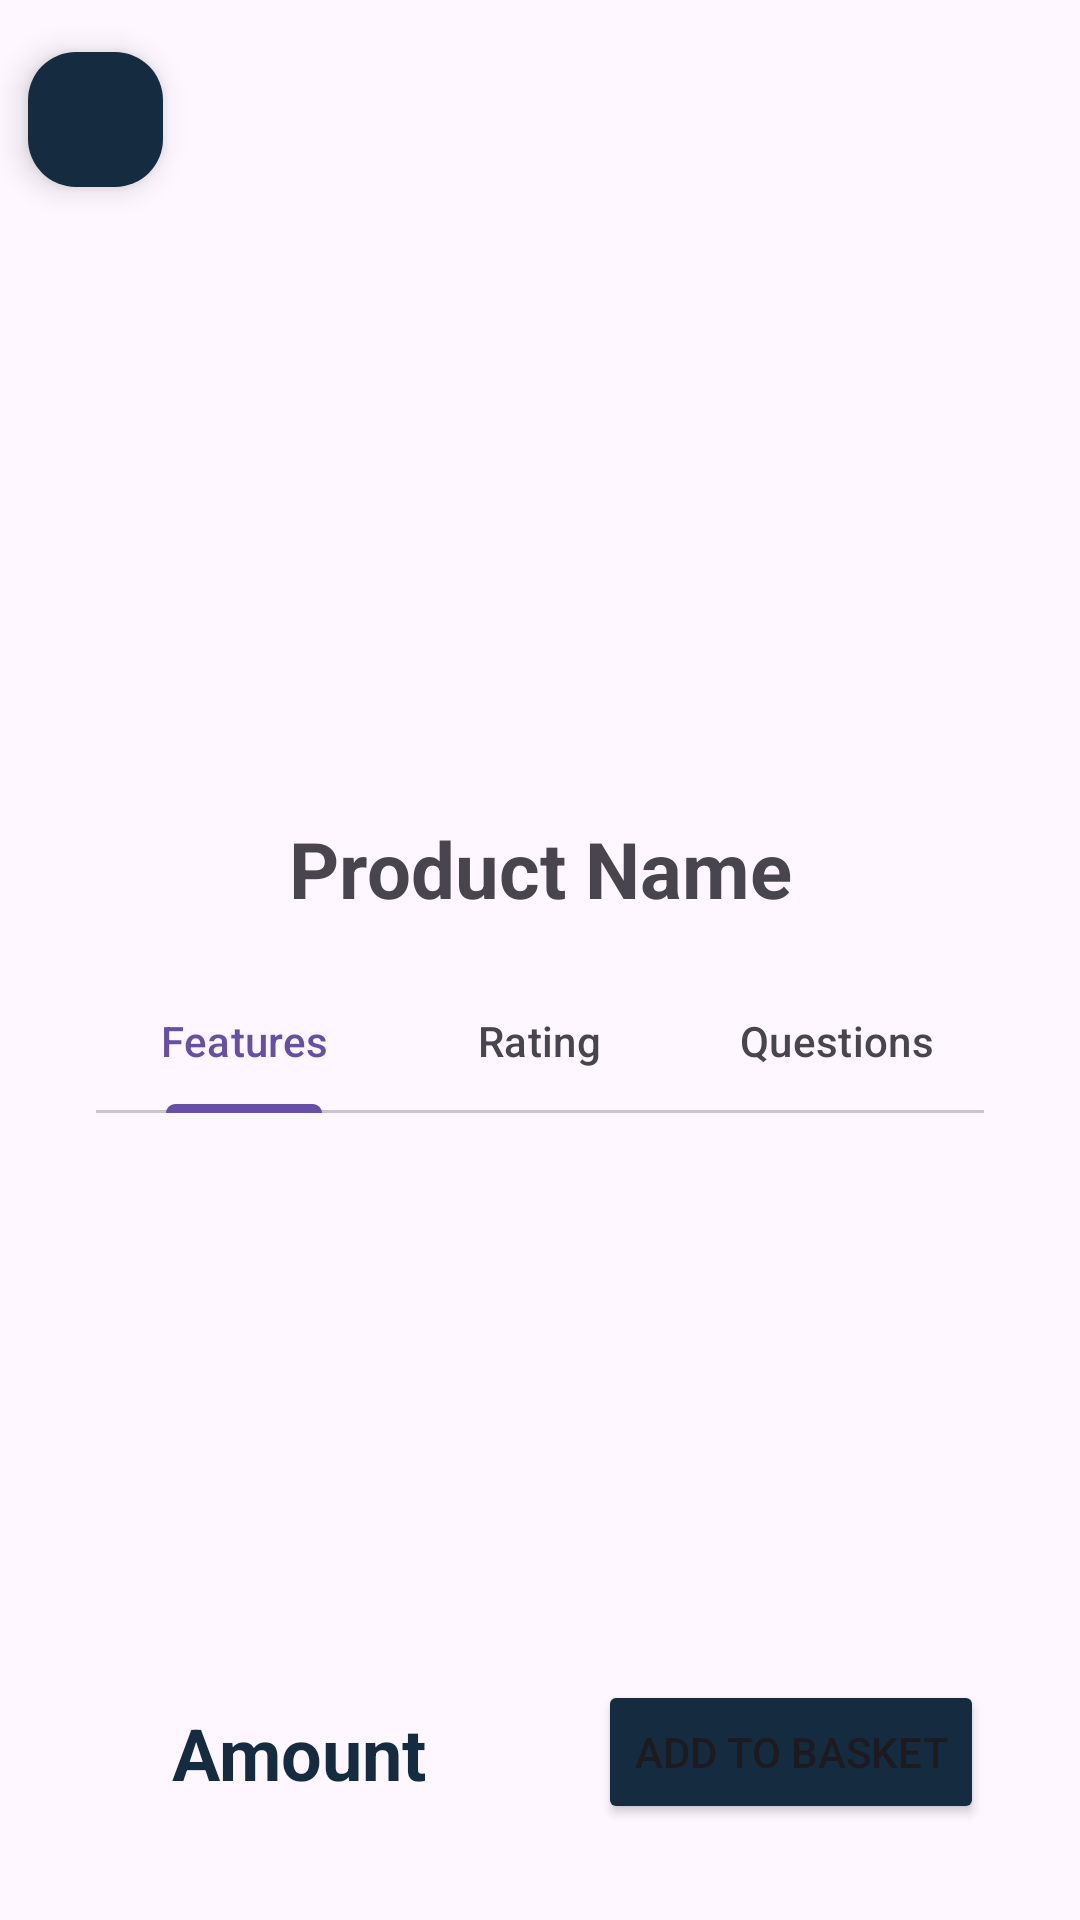

Android layout source for this screen:
<!-- AndroidManifest.xml: application theme Theme.LibraryProject -->
<!-- res/layout/fragment_product_detail.xml -->
<?xml version="1.0" encoding="utf-8"?>
<androidx.constraintlayout.widget.ConstraintLayout xmlns:android="http://schemas.android.com/apk/res/android"
    xmlns:app="http://schemas.android.com/apk/res-auto"
    xmlns:tools="http://schemas.android.com/tools"
    android:layout_width="match_parent"
    android:layout_height="match_parent"
    app:circularflow_defaultRadius="@dimen/material_emphasis_medium"
    tools:context=".ui.view.product.ProductDetailFragment">

    <androidx.constraintlayout.widget.Guideline
        android:id="@+id/guideline2"
        android:layout_width="wrap_content"
        android:layout_height="wrap_content"
        android:orientation="horizontal"
        app:layout_constraintGuide_percent="0.4" />

    <com.google.android.material.floatingactionbutton.FloatingActionButton
        android:id="@+id/fabProductDetail"
        android:layout_width="wrap_content"
        android:layout_height="wrap_content"
        android:layout_marginStart="8dp"
        android:layout_marginTop="16dp"
        android:clickable="true"
        android:focusable="true"
        android:src="@drawable/arrow_left_icon"
        app:backgroundTint="@color/app_theme"
        app:fabCustomSize="45dp"
        app:layout_constraintStart_toStartOf="parent"
        app:layout_constraintTop_toTopOf="parent"
        app:tint="@color/app_theme_light">

    </com.google.android.material.floatingactionbutton.FloatingActionButton>

    <ImageView
        android:id="@+id/ivProductDetail"
        android:layout_width="0dp"
        android:layout_height="0dp"
        android:layout_marginStart="8dp"
        android:layout_marginTop="10dp"
        android:layout_marginEnd="60dp"
        app:layout_constraintBottom_toTopOf="@+id/guideline2"
        app:layout_constraintEnd_toEndOf="parent"
        app:layout_constraintStart_toEndOf="@+id/fabProductDetail"
        app:layout_constraintTop_toTopOf="parent"
        app:layout_constraintVertical_bias="0.0"
        tools:src="@tools:sample/avatars" />

    <com.google.android.material.card.MaterialCardView
        android:id="@+id/cardView"
        style="@style/product_detail_card_view"
        android:layout_width="wrap_content"
        android:layout_height="wrap_content"
        android:layout_marginTop="60dp"
        app:checkedIconTint="@color/app_theme"
        app:layout_constraintEnd_toEndOf="parent"
        app:layout_constraintHorizontal_bias="0.5"
        app:layout_constraintStart_toEndOf="@+id/cvProductFeature"
        app:layout_constraintTop_toTopOf="@+id/guideline2"/>

    <com.google.android.material.card.MaterialCardView
        android:id="@+id/cvProductFeature"
        style="product"
        android:layout_width="wrap_content"
        android:layout_height="wrap_content"
        android:layout_marginTop="60dp"
        app:layout_constraintEnd_toStartOf="@+id/cardView"
        app:layout_constraintHorizontal_bias="0.5"
        app:layout_constraintStart_toStartOf="parent"
        app:layout_constraintTop_toBottomOf="@+id/ivProductDetail"/>

    <TextView
        android:id="@+id/txtAmount"
        android:layout_width="wrap_content"
        android:layout_height="wrap_content"
        android:text="Amount"
        android:textColor="@color/app_theme"
        android:textSize="24sp"
        android:textStyle="bold"
        app:layout_constraintBottom_toBottomOf="@+id/btnAddToBasket"
        app:layout_constraintEnd_toStartOf="@+id/btnAddToBasket"
        app:layout_constraintStart_toStartOf="parent"
        app:layout_constraintTop_toTopOf="@+id/btnAddToBasket" />

    <Button
        android:id="@+id/btnAddToBasket"
        android:layout_width="wrap_content"
        android:layout_height="wrap_content"
        android:layout_marginEnd="32dp"
        android:layout_marginBottom="32dp"
        android:backgroundTint="@color/app_theme"
        android:text="ADD TO BASKET"
        app:cornerRadius="16dp"
        app:layout_constraintBottom_toBottomOf="parent"
        app:layout_constraintEnd_toEndOf="parent" />

    <TextView
        android:id="@+id/txtProductNameProductDetail"
        android:layout_width="wrap_content"
        android:layout_height="wrap_content"
        android:layout_marginTop="16dp"
        android:text="Product Name"
        android:textSize="26sp"
        android:textStyle="bold"
        app:layout_constraintEnd_toEndOf="@+id/cardView"
        app:layout_constraintStart_toStartOf="@+id/cvProductFeature"
        app:layout_constraintTop_toBottomOf="@+id/ivProductDetail" />

    <com.google.android.material.tabs.TabLayout
        android:id="@+id/tabLayout"
        android:layout_width="0dp"
        android:layout_height="wrap_content"
        android:layout_marginStart="32dp"
        android:layout_marginTop="16dp"
        android:layout_marginEnd="32dp"
        app:layout_constraintEnd_toEndOf="parent"
        app:layout_constraintHorizontal_bias="0.0"
        app:layout_constraintStart_toStartOf="parent"
        app:layout_constraintTop_toBottomOf="@+id/txtProductNameProductDetail">

        <com.google.android.material.tabs.TabItem
            android:layout_width="wrap_content"
            android:layout_height="wrap_content"
            android:text="Features" />

        <com.google.android.material.tabs.TabItem
            android:layout_width="wrap_content"
            android:layout_height="wrap_content"
            android:text="Rating" />
        <com.google.android.material.tabs.TabItem
            android:layout_width="wrap_content"
            android:layout_height="wrap_content"
            android:text="Questions" />
    </com.google.android.material.tabs.TabLayout>

    <androidx.viewpager2.widget.ViewPager2
        android:id="@+id/viewPager"
        android:layout_width="0dp"
        android:layout_height="0dp"
        android:layout_marginBottom="8dp"
        app:layout_constraintBottom_toTopOf="@+id/btnAddToBasket"
        app:layout_constraintEnd_toEndOf="@+id/tabLayout"
        app:layout_constraintStart_toStartOf="@+id/tabLayout"
        app:layout_constraintTop_toBottomOf="@+id/tabLayout">

    </androidx.viewpager2.widget.ViewPager2>

</androidx.constraintlayout.widget.ConstraintLayout>
<!-- resources referenced by this layout -->
<resources>
  <color name="app_theme">#152C40</color>
  <color name="app_theme_light">#FFFFFF</color>
  <style name="product_detail_card_view" parent="">
  
          <item name="cornerFamily">rounded</item>
          <item name="cornerSizeTopRight">12dp</item>
          <item name="cornerSizeTopLeft">12dp</item>
          <item name="cornerSizeBottomRight">12dp</item>
          <item name="cornerSizeBottomLeft">12dp</item>
  
      </style>
  <style name="Theme.LibraryProject" parent="Base.Theme.LibraryProject" />
  <style name="Base.Theme.LibraryProject" parent="Theme.Material3.DayNight.NoActionBar">
          
          
          <item name="android:statusBarColor">@color/app_theme</item>
      </style>
</resources>
